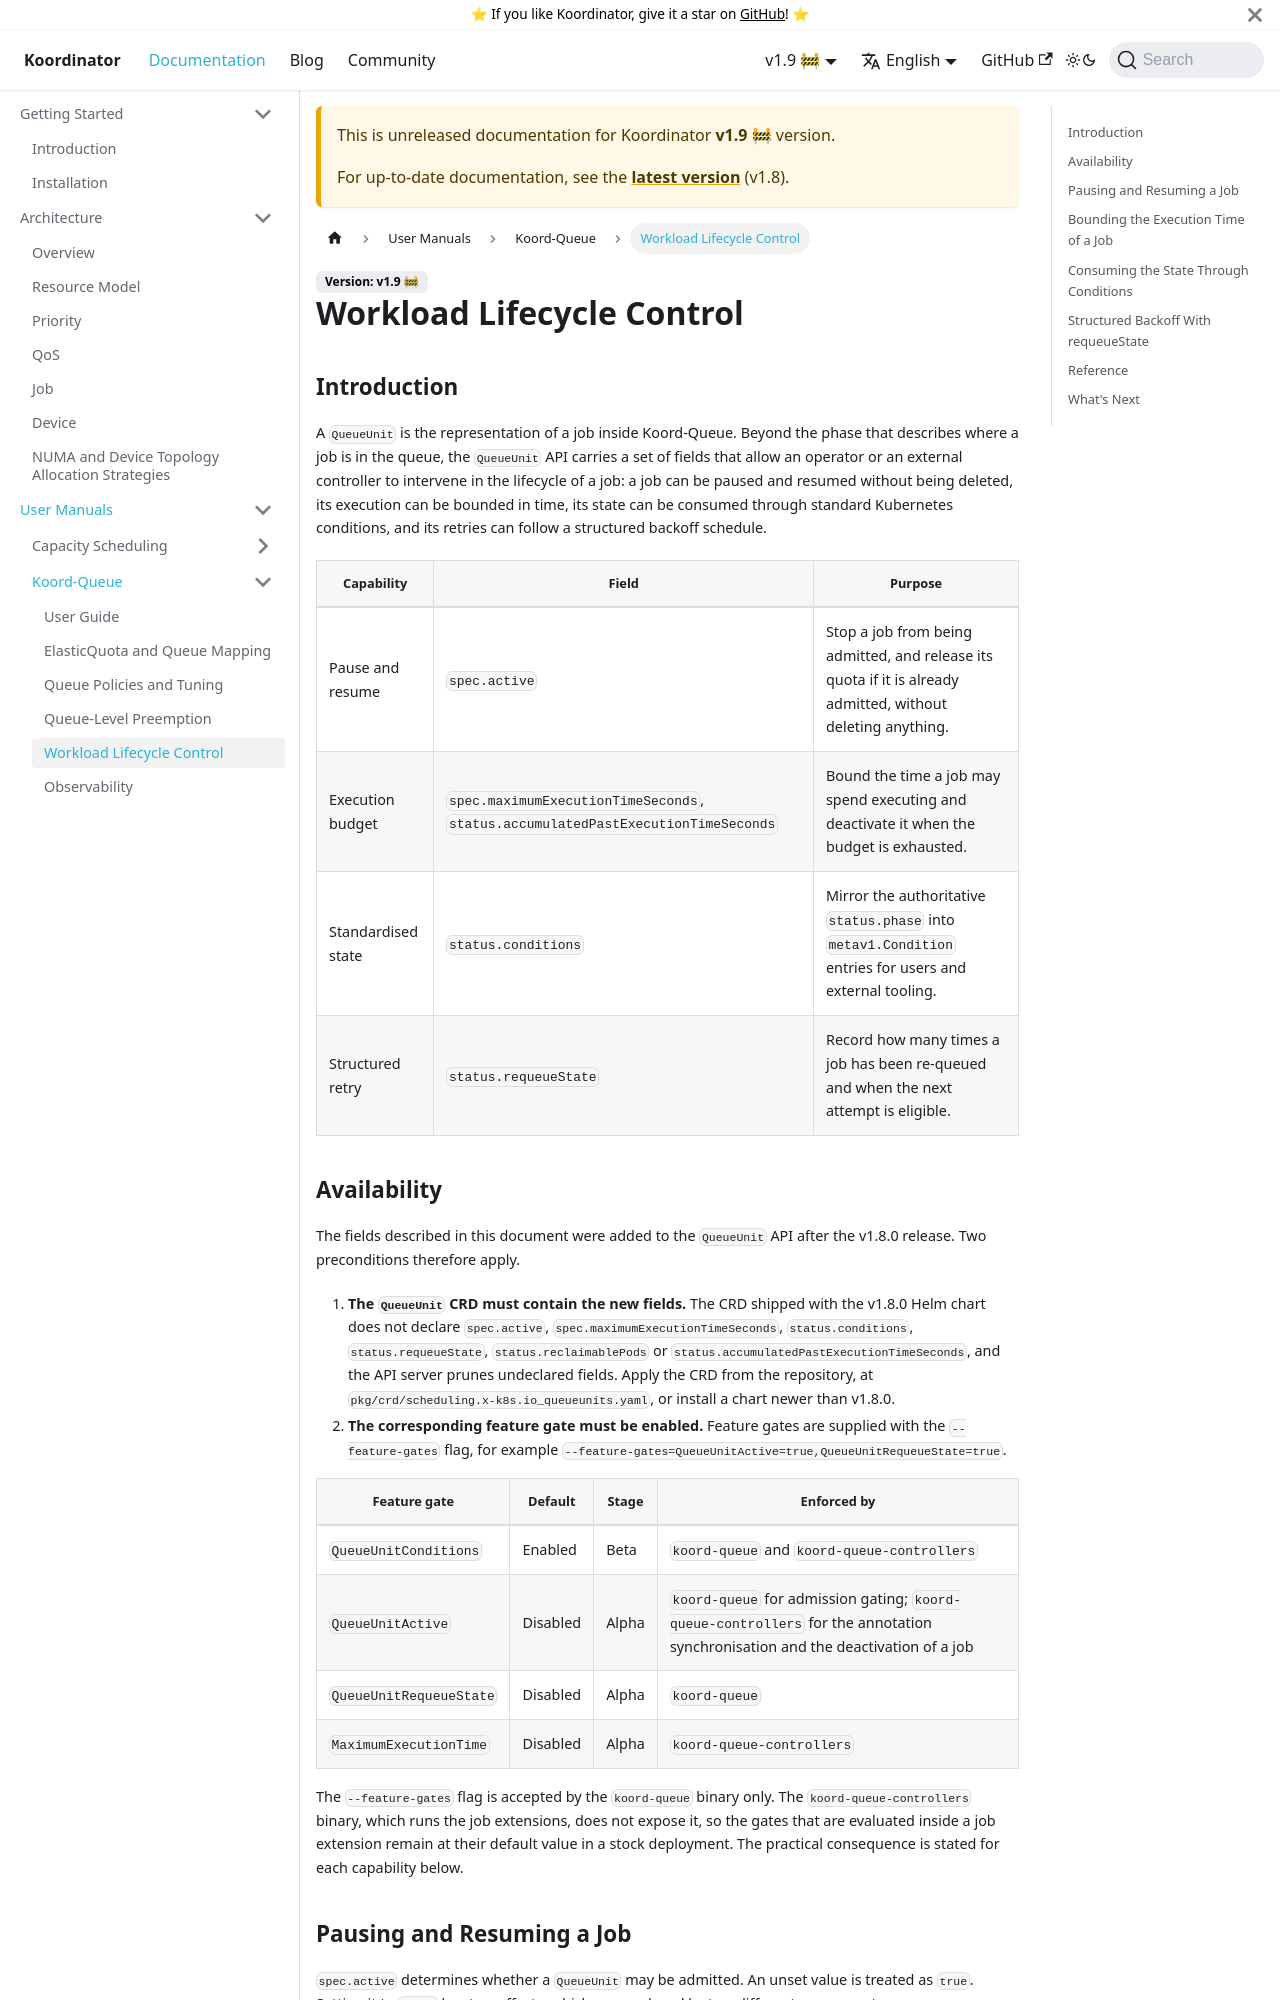

repository: koordinator-sh/website · page: docs/next/user-manuals/queue/queue-workload-lifecycle.html · generator: docusaurus

# Workload Lifecycle Control

## Introduction

A `QueueUnit` is the representation of a job inside Koord-Queue. Beyond the phase that describes where a
job is in the queue, the `QueueUnit` API carries a set of fields that allow an operator or an external
controller to intervene in the lifecycle of a job: a job can be paused and resumed without being deleted,
its execution can be bounded in time, its state can be consumed through standard Kubernetes conditions, and
its retries can follow a structured backoff schedule.

| Capability | Field | Purpose |
|------------|-------|---------|
| Pause and resume | `spec.active` | Stop a job from being admitted, and release its quota if it is already admitted, without deleting anything. |
| Execution budget | `spec.maximumExecutionTimeSeconds`, `status.accumulatedPastExecutionTimeSeconds` | Bound the time a job may spend executing and deactivate it when the budget is exhausted. |
| Standardised state | `status.conditions` | Mirror the authoritative `status.phase` into `metav1.Condition` entries for users and external tooling. |
| Structured retry | `status.requeueState` | Record how many times a job has been re-queued and when the next attempt is eligible. |

## Availability

The fields described in this document were added to the `QueueUnit` API after the v1.8.0 release. Two
preconditions therefore apply.

1. **The `QueueUnit` CRD must contain the new fields.** The CRD shipped with the v1.8.0 Helm chart does not
   declare `spec.active`, `spec.maximumExecutionTimeSeconds`, `status.conditions`, `status.requeueState`,
   `status.reclaimablePods` or `status.accumulatedPastExecutionTimeSeconds`, and the API server prunes
   undeclared fields. Apply the CRD from the repository, at
   `pkg/crd/scheduling.x-k8s.io_queueunits.yaml`, or install a chart newer than v1.8.0.
2. **The corresponding feature gate must be enabled.** Feature gates are supplied with the
   `--feature-gates` flag, for example `--feature-gates=QueueUnitActive=true,QueueUnitRequeueState=true`.

| Feature gate | Default | Stage | Enforced by |
|--------------|---------|-------|-------------|
| `QueueUnitConditions` | Enabled | Beta | `koord-queue` and `koord-queue-controllers` |
| `QueueUnitActive` | Disabled | Alpha | `koord-queue` for admission gating; `koord-queue-controllers` for the annotation synchronisation and the deactivation of a job |
| `QueueUnitRequeueState` | Disabled | Alpha | `koord-queue` |
| `MaximumExecutionTime` | Disabled | Alpha | `koord-queue-controllers` |

The `--feature-gates` flag is accepted by the `koord-queue` binary only. The `koord-queue-controllers`
binary, which runs the job extensions, does not expose it, so the gates that are evaluated inside a job
extension remain at their default value in a stock deployment. The practical consequence is stated for each
capability below.
